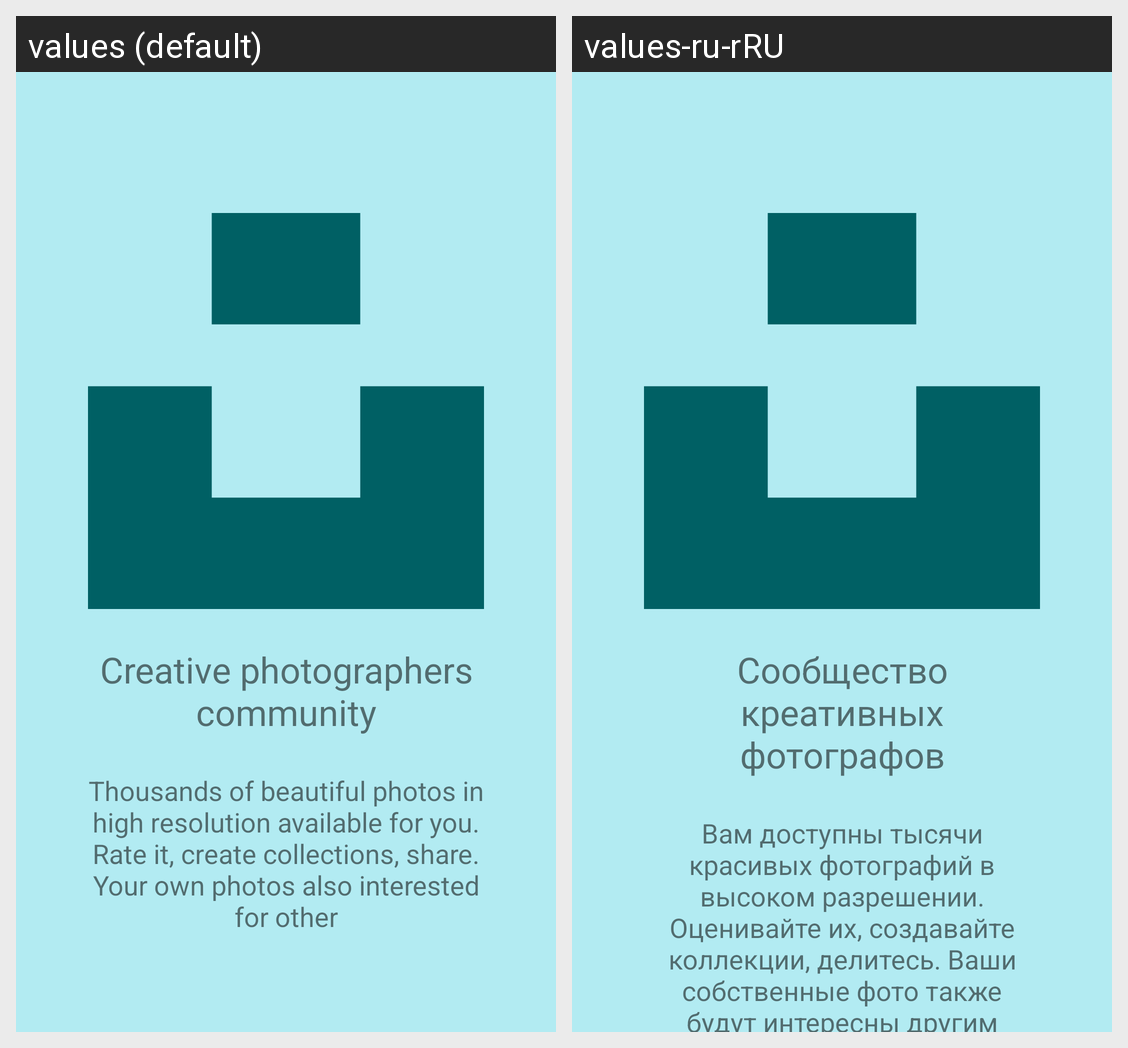

Locale-by-locale string values for the Android screen shown in this grid:
Android screen res/layout/fragment_onboarding_second.xml rendered under 2 locales, left to right: values (default), values-ru-rRU. Device: Nexus 5 (rendered at 1080×1920; each locale shown at half size, 540×960, under a caption strip naming it); theme Theme.Unsplash.
Strings drawn on this screen, with the default value and each locale's value (text and hints the layout hard-codes, and strings that could not be matched under every locale, appear in the picture but are not listed):

onboarding_second_title
  values: Creative photographers community
  values-ru-rRU: Сообщество креативных фотографов

onboarding_second_description
  values: Thousands of beautiful photos in high resolution available for you. Rate it, create collections, share. Your own photos also interested for other
  values-ru-rRU: Вам доступны тысячи красивых фотографий в высоком разрешении. Оценивайте их, создавайте коллекции, делитесь. Ваши собственные фото также будут интересны другим
